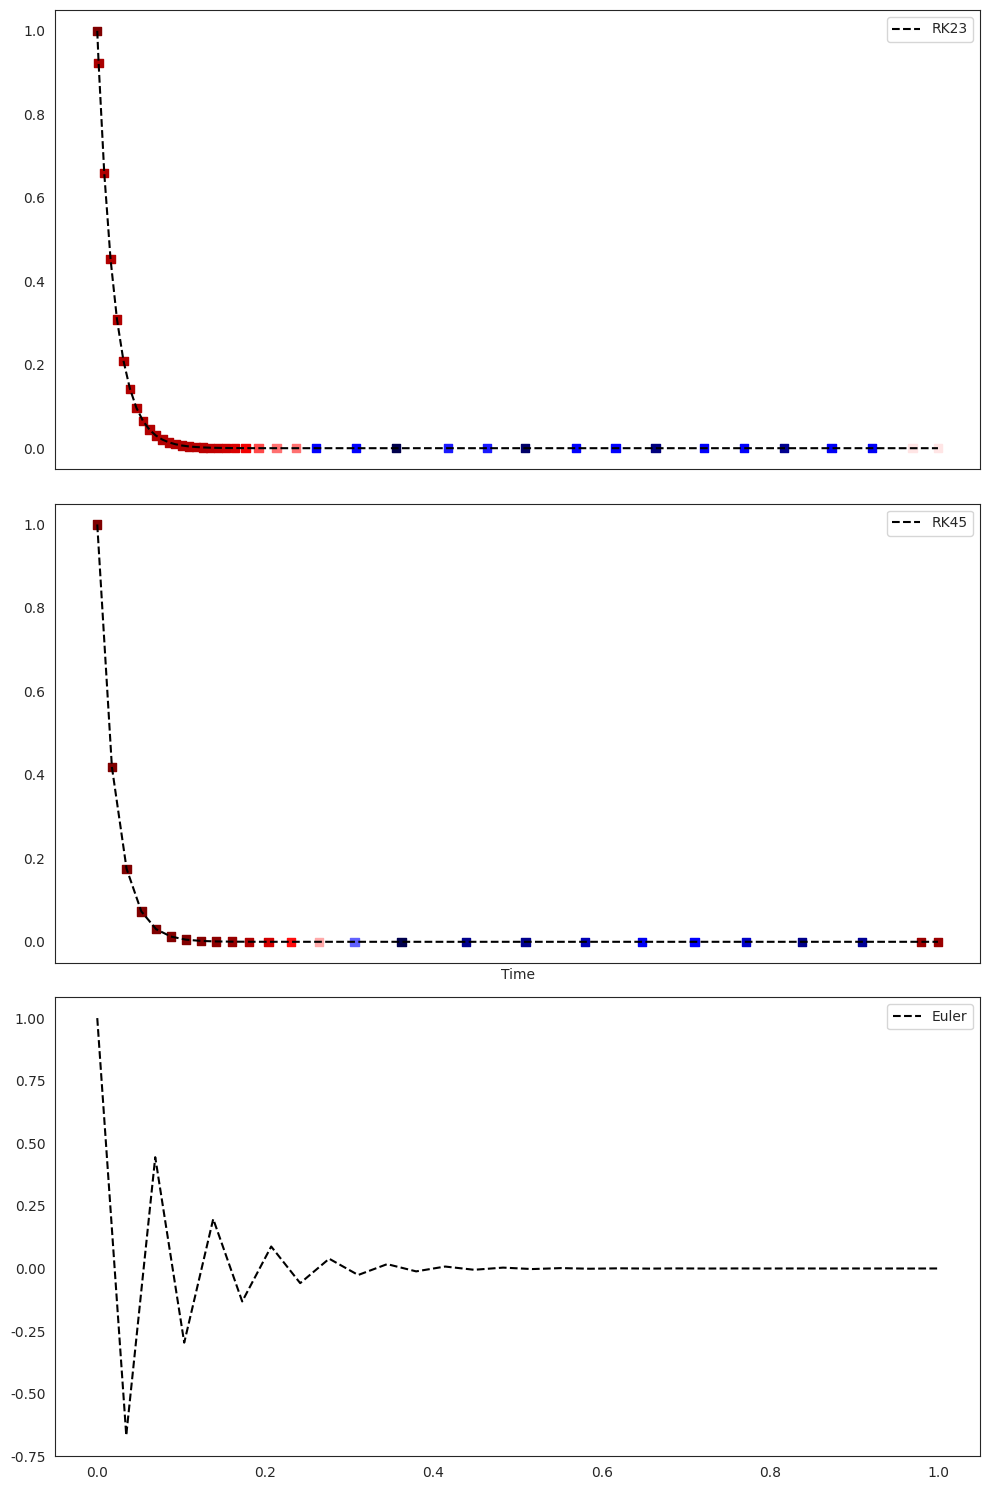

Reproduce this figure in Python.
from scipy.integrate import solve_ivp
from numpy import array, linspace
import matplotlib.pyplot as plt
import matplotlib as mpl
import seaborn as sns
sns.set_style("white")	
fig,ax=plt.subplots(3,1,figsize=(10,15), sharex=True)

def fun(t,x):
	p = -50
	return p*x,

if __name__ == "__main__":

	y0 = [1] 
	t0 = 0
	t_max = 1
	res_rk45  = solve_ivp(fun, [0, t_max], y0, method="RK45")
	res_rk23  = solve_ivp(fun, [0, t_max], y0, method="RK23")
	steps = 30
	y_em = 1
	res_euler = []
	stepsize=t_max/steps
	print(stepsize)
	for time in linspace(0,t_max,steps):
		res_euler.append(y_em)
		dy = fun(time, y_em)
		y_em += dy[0]*stepsize
	
	ax[2].plot(linspace(0,t_max,steps), res_euler, "k--", label="Euler")
	
	colors=[]
	for i, v in enumerate(res_rk45.t[:-1]):
		colors.append(v-res_rk45.t[i+1])
	colors.append(colors[-1])
	colors = array(colors)

	colors_23=[]
	for i, v in enumerate(res_rk23.t[:-1]):
		colors_23.append(v-res_rk23.t[i+1])
	colors_23.append(colors_23[-1])
	colors_23 = array(colors_23)

	# normal = mpl.colors.Normalize(vmin=min(min(colors), min(colors_23)), vmax=max(max(colors), max(colors_23)))

	ax[1].plot(res_rk45.t, res_rk45.y[0], "k--", label="RK45")
	ax[1].scatter(res_rk45.t, res_rk45.y[0], marker="s", c= colors, cmap="seismic")
	
	ax[0].plot(res_rk23.t, res_rk23.y[0], "k--", label="RK23")
	ax[0].scatter(res_rk23.t, res_rk23.y[0], marker="s", c= colors_23, cmap="seismic")
	
	ax[1].set_xlabel("Time")
	ax[0].legend()
	ax[1].legend()
	ax[2].legend()

	fig.tight_layout()
	fig.savefig("dopri.png")